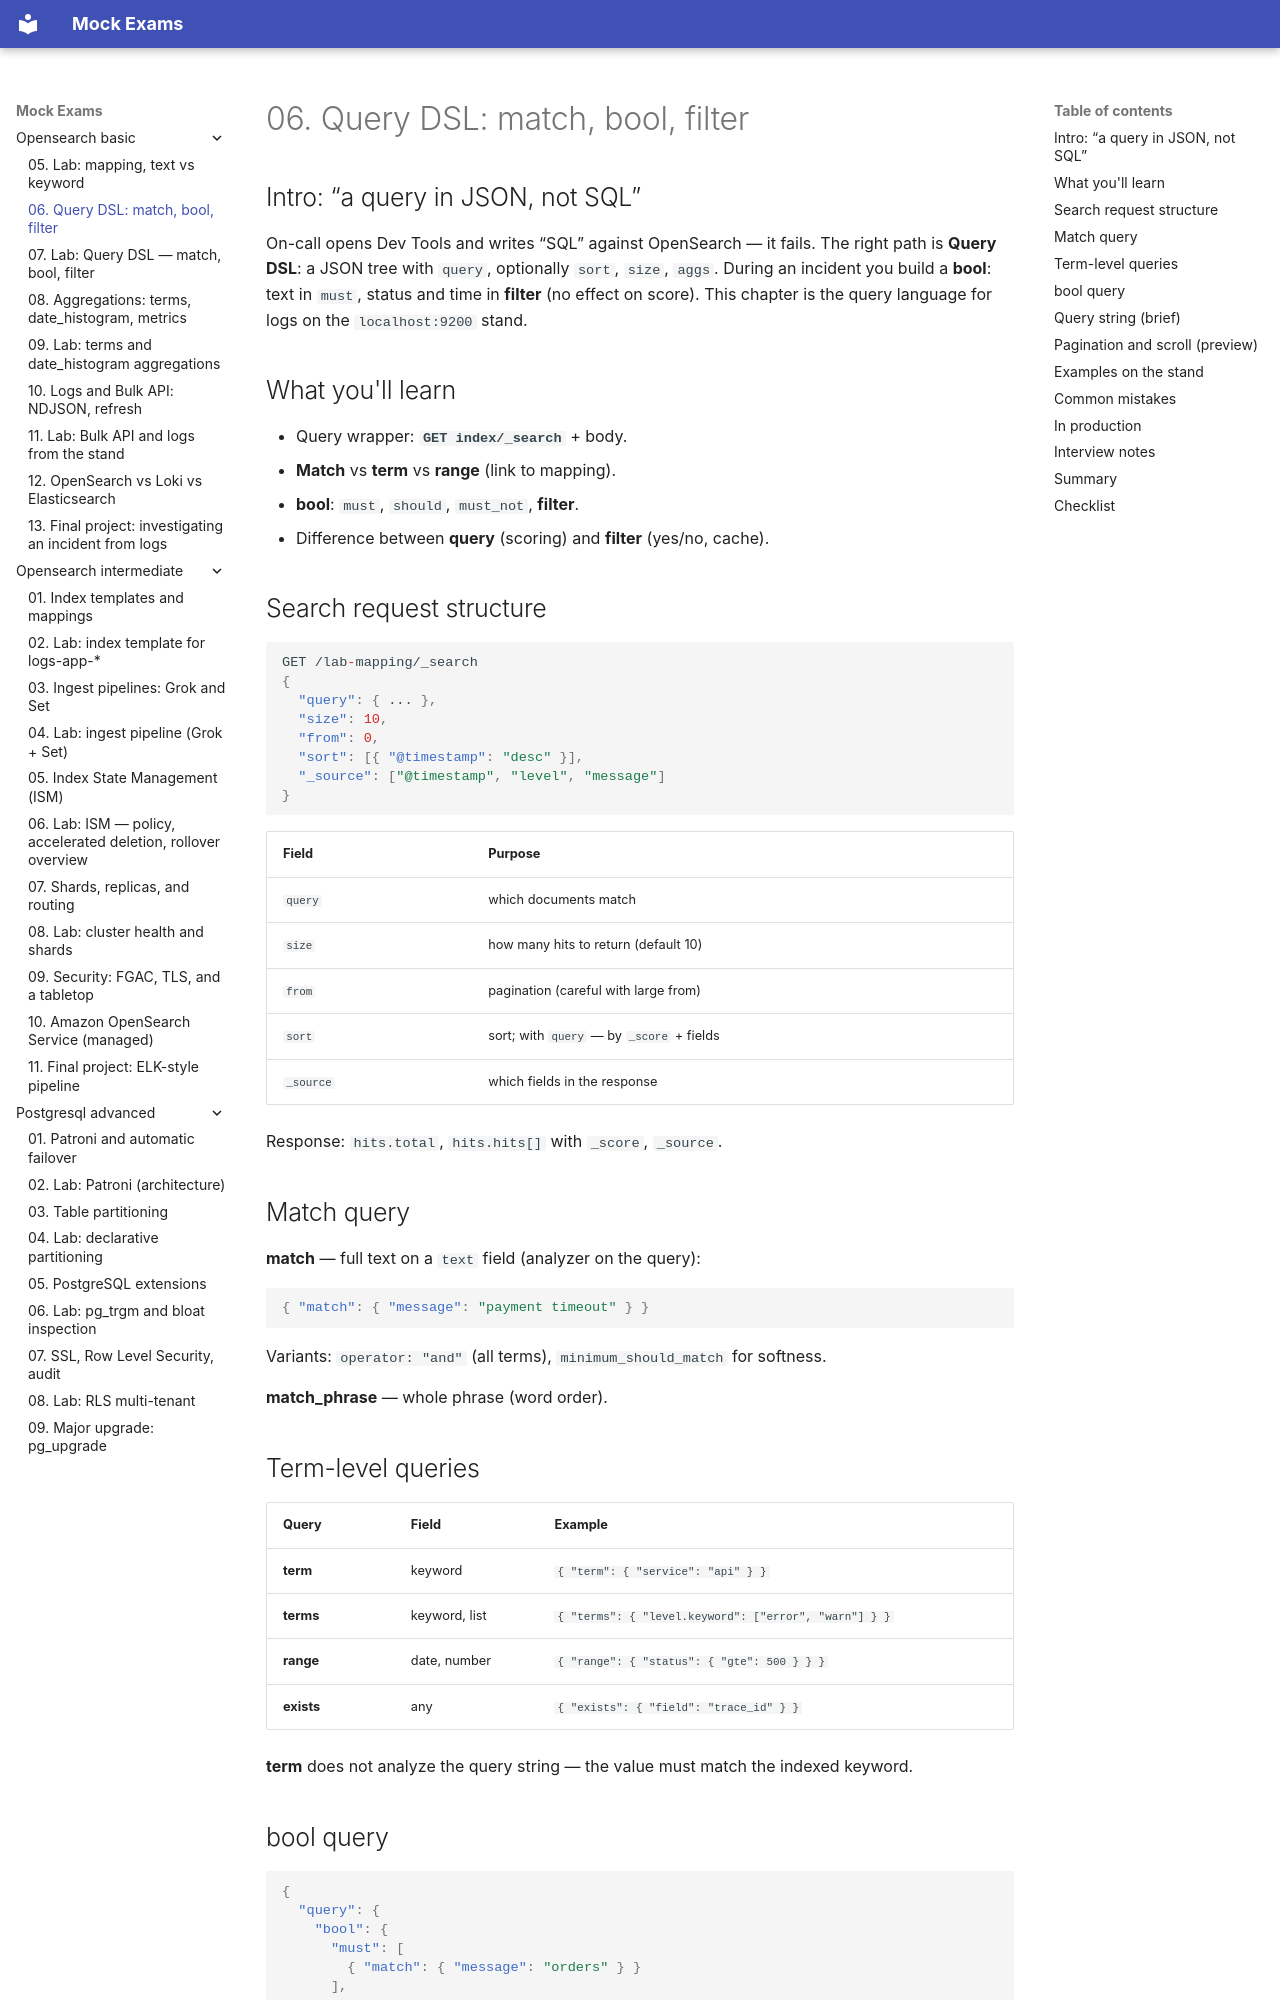

repository: FedorArbuzov/mock-exams · page: opensearch-basic/06-query-dsl/index.html · generator: mkdocs

# 06. Query DSL: match, bool, filter

## Intro: “a query in JSON, not SQL”

On-call opens Dev Tools and writes “SQL” against OpenSearch — it fails. The right path is **Query DSL**: a JSON tree with `query`, optionally `sort`, `size`, `aggs`. During an incident you build a **bool**: text in `must`, status and time in **filter** (no effect on score). This chapter is the query language for logs on the `localhost:9200` stand.

## What you'll learn

- Query wrapper: **`GET index/_search`** + body.
- **Match** vs **term** vs **range** (link to mapping).
- **bool**: `must`, `should`, `must_not`, **filter**.
- Difference between **query** (scoring) and **filter** (yes/no, cache).

## Search request structure

```json
GET /lab-mapping/_search
{
  "query": { ... },
  "size": 10,
  "from": 0,
  "sort": [{ "@timestamp": "desc" }],
  "_source": ["@timestamp", "level", "message"]
}
```

| Field | Purpose |
|------|------------|
| `query` | which documents match |
| `size` | how many hits to return (default 10) |
| `from` | pagination (careful with large from) |
| `sort` | sort; with `query` — by `_score` + fields |
| `_source` | which fields in the response |

Response: `hits.total`, `hits.hits[]` with `_score`, `_source`.

## Match query

**match** — full text on a `text` field (analyzer on the query):

```json
{ "match": { "message": "payment timeout" } }
```

Variants: `operator: "and"` (all terms), `minimum_should_match` for softness.

**match_phrase** — whole phrase (word order).

## Term-level queries

| Query | Field | Example |
|-------|------|--------|
| **term** | keyword | `{ "term": { "service": "api" } }` |
| **terms** | keyword, list | `{ "terms": { "level.keyword": ["error", "warn"] } }` |
| **range** | date, number | `{ "range": { "status": { "gte": 500 } } }` |
| **exists** | any | `{ "exists": { "field": "trace_id" } }` |

**term** does not analyze the query string — the value must match the indexed keyword.
